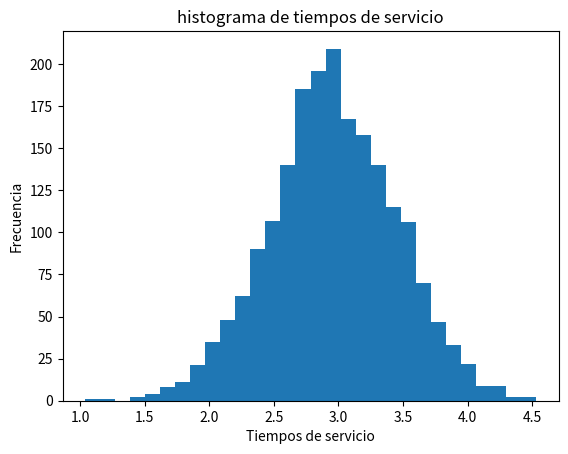

Reproduce this figure in Python.
import numpy as np

mu=3
sigma=0.5
n=2000
vals=np.random.normal(loc=mu, scale=sigma, size=n)
vals2=n*sigma
print(vals)
print(vals2)

#Histograma de datos generados
import matplotlib.pyplot as plt
count, bins, ignored=plt.hist(x=vals, bins=30)
plt.title("histograma de tiempos de servicio")
plt.xlabel("Tiempos de servicio")
plt.ylabel("Frecuencia")
plt.show()

print(count)